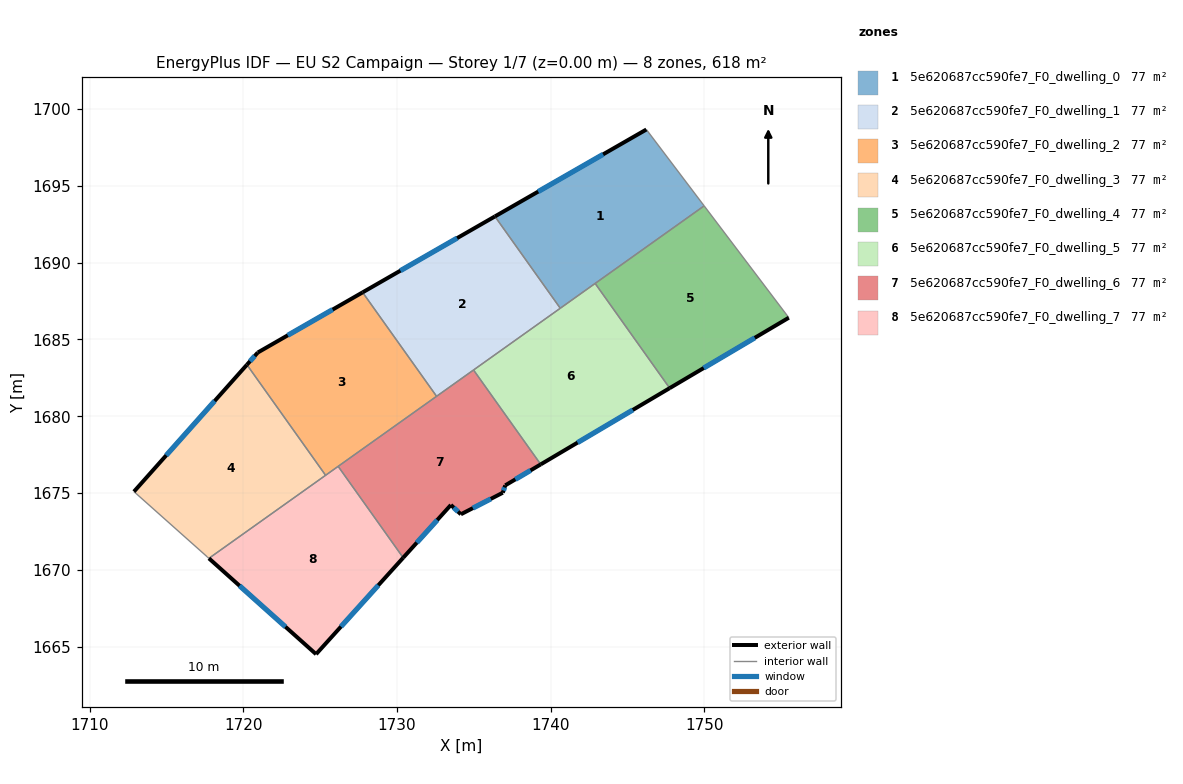
=== STOREY PLAN SPEC (per zone: floor XY polygon, exterior-wall plan segments, windows/doors) ===
zone 1: 5e620687cc590fe7_F0_dwelling_0  (77.3 m²)
  floor: (1746.22, 1698.66) (1749.98, 1693.69) (1740.62, 1687.03) (1736.37, 1693.00)
  exterior wall: (1746.22, 1698.66) – (1736.37, 1693.00)  [11.4 m]
    window: (1743.41, 1697.05) – (1739.18, 1694.62)  [6.3 m²]
  interior walls: 4
zone 2: 5e620687cc590fe7_F0_dwelling_1  (77.2 m²)
  floor: (1736.37, 1693.00) (1740.62, 1687.03) (1732.57, 1681.30) (1727.76, 1688.06)
  exterior wall: (1736.37, 1693.00) – (1727.76, 1688.06)  [9.9 m]
    window: (1733.91, 1691.59) – (1730.22, 1689.47)  [5.5 m²]
  interior walls: 4
zone 3: 5e620687cc590fe7_F0_dwelling_2  (77.3 m²)
  floor: (1727.76, 1688.06) (1732.57, 1681.30) (1725.35, 1676.16) (1720.23, 1683.35) (1720.94, 1684.15)
  exterior wall: (1720.94, 1684.15) – (1720.23, 1683.35)  [1.1 m]
    window: (1720.74, 1683.92) – (1720.43, 1683.58)  [0.6 m²]
  exterior wall: (1727.76, 1688.06) – (1720.94, 1684.15)  [7.9 m]
    window: (1725.81, 1686.95) – (1722.89, 1685.27)  [4.3 m²]
  interior walls: 4
zone 4: 5e620687cc590fe7_F0_dwelling_3  (77.3 m²)
  floor: (1720.23, 1683.35) (1725.35, 1676.16) (1717.76, 1670.75) (1717.65, 1670.85) (1712.88, 1675.10)
  exterior wall: (1720.23, 1683.35) – (1712.88, 1675.10)  [11.1 m]
    window: (1718.13, 1681.00) – (1714.98, 1677.46)  [6.1 m²]
  interior walls: 4
zone 5: 5e620687cc590fe7_F0_dwelling_4  (77.3 m²)
  floor: (1749.98, 1693.69) (1755.49, 1686.41) (1747.74, 1681.83) (1742.89, 1688.64)
  exterior wall: (1747.74, 1681.83) – (1755.49, 1686.41)  [9.0 m]
    window: (1749.96, 1683.14) – (1753.28, 1685.10)  [5.0 m²]
  interior walls: 3
zone 6: 5e620687cc590fe7_F0_dwelling_5  (77.2 m²)
  floor: (1742.89, 1688.64) (1747.74, 1681.83) (1739.35, 1676.87) (1734.98, 1683.01)
  exterior wall: (1739.35, 1676.87) – (1747.74, 1681.83)  [9.7 m]
    window: (1741.75, 1678.29) – (1745.34, 1680.41)  [5.4 m²]
  interior walls: 4
zone 7: 5e620687cc590fe7_F0_dwelling_6  (77.3 m²)
  floor: (1734.98, 1683.01) (1739.35, 1676.87) (1737.04, 1675.50) (1736.88, 1675.03) (1734.15, 1673.62) (1733.50, 1674.23) (1730.40, 1670.79) (1726.17, 1676.74)
  exterior wall: (1730.40, 1670.79) – (1733.50, 1674.23)  [4.6 m]
    window: (1731.29, 1671.78) – (1732.62, 1673.25)  [2.5 m²]
  exterior wall: (1737.04, 1675.50) – (1739.35, 1676.87)  [2.7 m]
    window: (1737.70, 1675.89) – (1738.69, 1676.48)  [1.5 m²]
  exterior wall: (1736.88, 1675.03) – (1737.04, 1675.50)  [0.5 m]
    window: (1736.93, 1675.16) – (1737.00, 1675.37)  [0.3 m²]
  exterior wall: (1734.15, 1673.62) – (1736.88, 1675.03)  [3.1 m]
    window: (1734.93, 1674.02) – (1736.10, 1674.63)  [1.7 m²]
  exterior wall: (1733.50, 1674.23) – (1734.15, 1673.62)  [0.9 m]
    window: (1733.69, 1674.06) – (1733.97, 1673.80)  [0.5 m²]
  interior walls: 4
zone 8: 5e620687cc590fe7_F0_dwelling_7  (77.3 m²)
  floor: (1726.17, 1676.74) (1730.40, 1670.79) (1724.73, 1664.52) (1717.76, 1670.75)
  exterior wall: (1724.73, 1664.52) – (1730.40, 1670.79)  [8.5 m]
    window: (1726.35, 1666.31) – (1728.78, 1669.00)  [4.7 m²]
  exterior wall: (1717.76, 1670.75) – (1724.73, 1664.52)  [9.4 m]
    window: (1719.75, 1668.97) – (1722.74, 1666.30)  [5.2 m²]
  interior walls: 3

=== DERIVED (storey summary) ===
Building: EU S2 Campaign
Storey: 1 of 7  (floor level z = 0.00 m)
Storey gross floor area: 618.0 m²
Zones on this storey: 8
  - 5e620687cc590fe7_F0_dwelling_0: floor 77.3 m²; exterior wall 11.4 m (34.1 m²); 1 window(s) 6.3 m²; WWR 18.4%
  - 5e620687cc590fe7_F0_dwelling_1: floor 77.2 m²; exterior wall 9.9 m (29.8 m²); 1 window(s) 5.5 m²; WWR 18.4%
  - 5e620687cc590fe7_F0_dwelling_2: floor 77.3 m²; exterior wall 8.9 m (26.8 m²); 2 window(s) 4.9 m²; WWR 18.4%
  - 5e620687cc590fe7_F0_dwelling_3: floor 77.3 m²; exterior wall 11.1 m (33.2 m²); 1 window(s) 6.1 m²; WWR 18.4%
  - 5e620687cc590fe7_F0_dwelling_4: floor 77.3 m²; exterior wall 9.0 m (27.0 m²); 1 window(s) 5.0 m²; WWR 18.4%
  - 5e620687cc590fe7_F0_dwelling_5: floor 77.2 m²; exterior wall 9.7 m (29.2 m²); 1 window(s) 5.4 m²; WWR 18.4%
  - 5e620687cc590fe7_F0_dwelling_6: floor 77.3 m²; exterior wall 11.8 m (35.3 m²); 5 window(s) 6.5 m²; WWR 18.4%
  - 5e620687cc590fe7_F0_dwelling_7: floor 77.3 m²; exterior wall 17.8 m (53.4 m²); 2 window(s) 9.8 m²; WWR 18.4%
Zone adjacency (shared interzone walls):
  - 5e620687cc590fe7_F0_dwelling_0 ↔ 5e620687cc590fe7_F0_dwelling_1
  - 5e620687cc590fe7_F0_dwelling_0 ↔ 5e620687cc590fe7_F0_dwelling_4
  - 5e620687cc590fe7_F0_dwelling_0 ↔ 5e620687cc590fe7_F0_dwelling_5
  - 5e620687cc590fe7_F0_dwelling_1 ↔ 5e620687cc590fe7_F0_dwelling_2
  - 5e620687cc590fe7_F0_dwelling_1 ↔ 5e620687cc590fe7_F0_dwelling_5
  - 5e620687cc590fe7_F0_dwelling_1 ↔ 5e620687cc590fe7_F0_dwelling_6
  - 5e620687cc590fe7_F0_dwelling_2 ↔ 5e620687cc590fe7_F0_dwelling_3
  - 5e620687cc590fe7_F0_dwelling_2 ↔ 5e620687cc590fe7_F0_dwelling_6
  - 5e620687cc590fe7_F0_dwelling_2 ↔ 5e620687cc590fe7_F0_dwelling_7
  - 5e620687cc590fe7_F0_dwelling_3 ↔ 5e620687cc590fe7_F0_dwelling_7
  - 5e620687cc590fe7_F0_dwelling_4 ↔ 5e620687cc590fe7_F0_dwelling_5
  - 5e620687cc590fe7_F0_dwelling_5 ↔ 5e620687cc590fe7_F0_dwelling_6
  - 5e620687cc590fe7_F0_dwelling_6 ↔ 5e620687cc590fe7_F0_dwelling_7